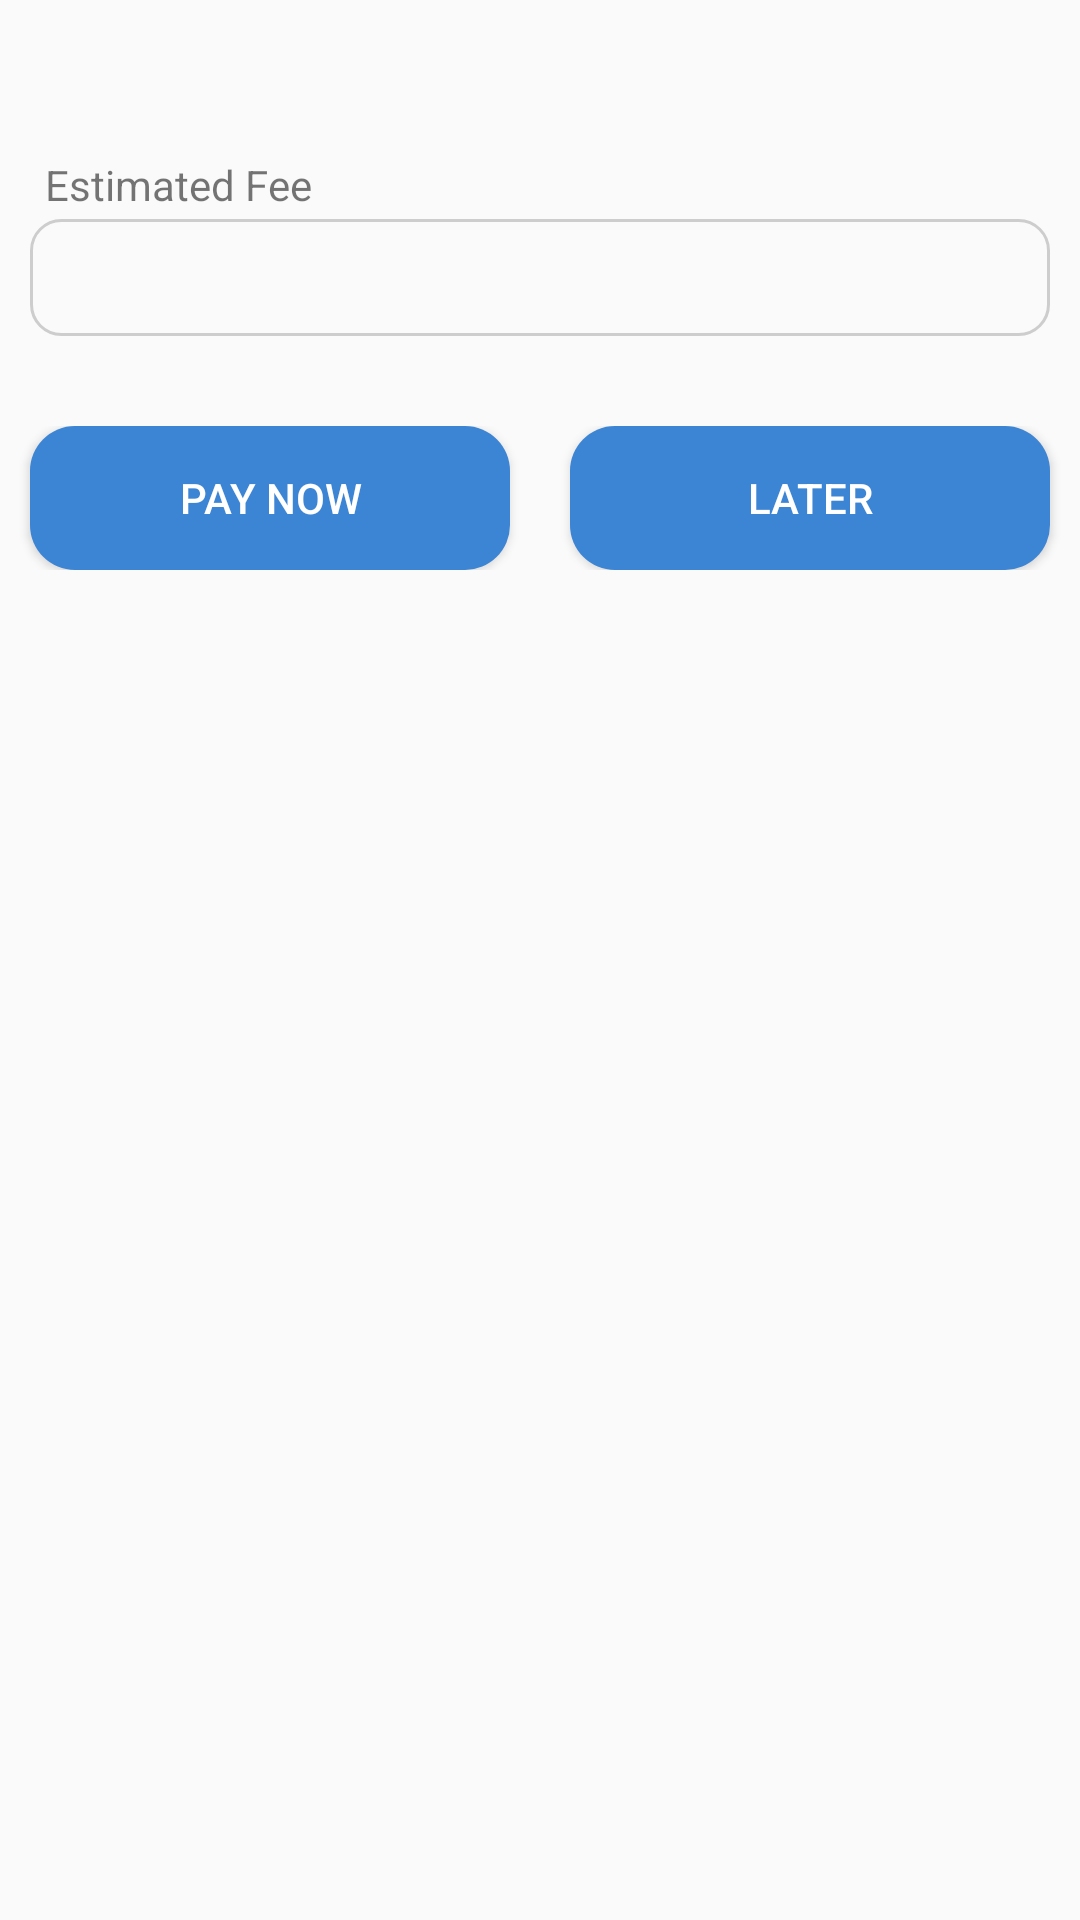

Reconstruct the res/layout file that produces this screen, plus the resources it refers to.
<!-- AndroidManifest.xml: application theme AppTheme -->
<!-- res/layout/getfeedialog.xml -->
<?xml version="1.0" encoding="utf-8"?>
<RelativeLayout xmlns:android="http://schemas.android.com/apk/res/android"
    android:layout_width="match_parent"
    android:layout_height="wrap_content">


    <ImageView
        android:id="@+id/close"
        android:layout_width="wrap_content"
        android:layout_height="wrap_content"
        android:layout_alignParentEnd="true"
        android:layout_marginTop="18sp"
        android:layout_marginEnd="18sp"
        android:src="@drawable/close" />


    <LinearLayout
        android:layout_width="match_parent"
        android:layout_height="wrap_content"
        android:orientation="vertical">


        <TextView
            android:layout_width="match_parent"
            android:layout_height="wrap_content"
            android:layout_marginStart="10dp"
            android:layout_marginTop="50dp"
            android:layout_marginEnd="10dp"
            android:padding="2dp"
            android:paddingStart="5dp"
            android:text="Estimated Fee"
            android:visibility="visible" />


        <TextView
            android:id="@+id/fee"
            android:layout_width="match_parent"
            android:layout_height="wrap_content"
            android:layout_marginStart="10dp"
            android:layout_marginEnd="10dp"
            android:background="@drawable/stroke"
            android:padding="10dp" />


        


        <LinearLayout
            android:layout_width="match_parent"
            android:layout_height="wrap_content"
            android:layout_marginTop="30dp"
            android:layout_marginBottom="30dp"
            android:orientation="horizontal">


            <Button
                android:id="@+id/pay"
                android:layout_width="wrap_content"
                android:layout_height="wrap_content"
                android:layout_marginStart="10dp"
                android:layout_marginEnd="10dp"
                android:layout_weight="1"
                android:background="@drawable/bllebtn"
                android:text="Pay Now"
                android:textColor="#fff" />

            <Button
                android:id="@+id/later"
                android:layout_width="wrap_content"
                android:layout_height="wrap_content"
                android:layout_marginStart="10dp"
                android:layout_marginEnd="10dp"
                android:layout_weight="1"
                android:background="@drawable/bllebtn"
                android:text="Later"
                android:textColor="#fff" />
        </LinearLayout>
    </LinearLayout>

    <ProgressBar
        android:layout_width="wrap_content"
        android:layout_height="wrap_content"
        android:layout_centerInParent="true"
        android:visibility="gone"
        android:id="@+id/progress"/>

</RelativeLayout>
<!-- resources referenced by this layout -->
<resources>
  <!-- drawable bllebtn (drawable) -->
  <?xml version="1.0" encoding="utf-8"?>
  <shape xmlns:android="http://schemas.android.com/apk/res/android"
      android:shape="rectangle">
  
  
      <corners
          android:radius="15dp"
          />
  
      <solid
          android:color="#3c84d4"/>
  
  </shape>
  <!-- drawable stroke (drawable) -->
  <?xml version="1.0" encoding="utf-8"?>
  <shape xmlns:android="http://schemas.android.com/apk/res/android"
      android:shape="rectangle">
  
  
      <corners
          android:radius="10dp"
          />
  
     <stroke
         android:color="#cdcdcd"
         android:width="1dp"/>
  
  </shape>
  <style name="AppTheme" parent="Theme.AppCompat.Light.NoActionBar">
          
          <item name="colorPrimary">@color/colorPrimary</item>
          <item name="colorPrimaryDark">@color/colorPrimaryDark</item>
          <item name="colorAccent">@color/colorAccent</item>
          <item name="drawerArrowStyle">@style/MaterialDrawer.DrawerArrowStyle</item>
      </style>
  <color name="colorPrimary">#46688E</color>
  <color name="colorPrimaryDark">#edecec</color>
  <color name="colorAccent">#46688E</color>
  <style name="MaterialDrawer.DrawerArrowStyle" parent="Widget.AppCompat.DrawerArrowToggle">
  
          <item name="spinBars">false</item>
          <item name="color">@android:color/white</item>
  
      </style>
</resources>
